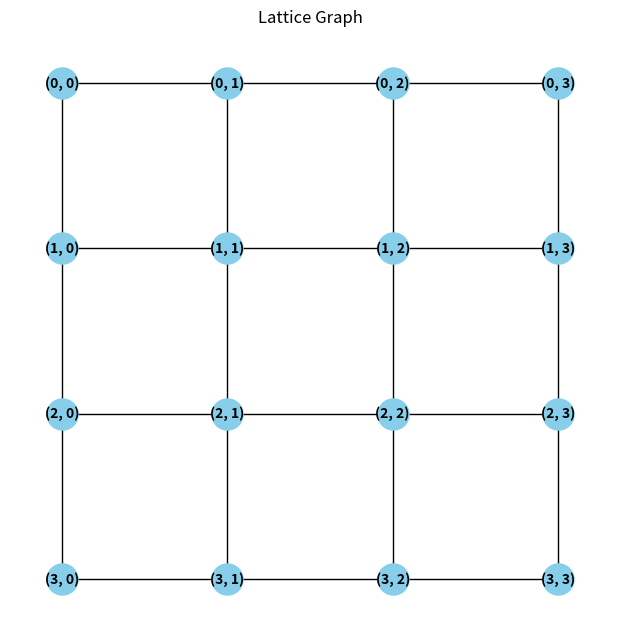
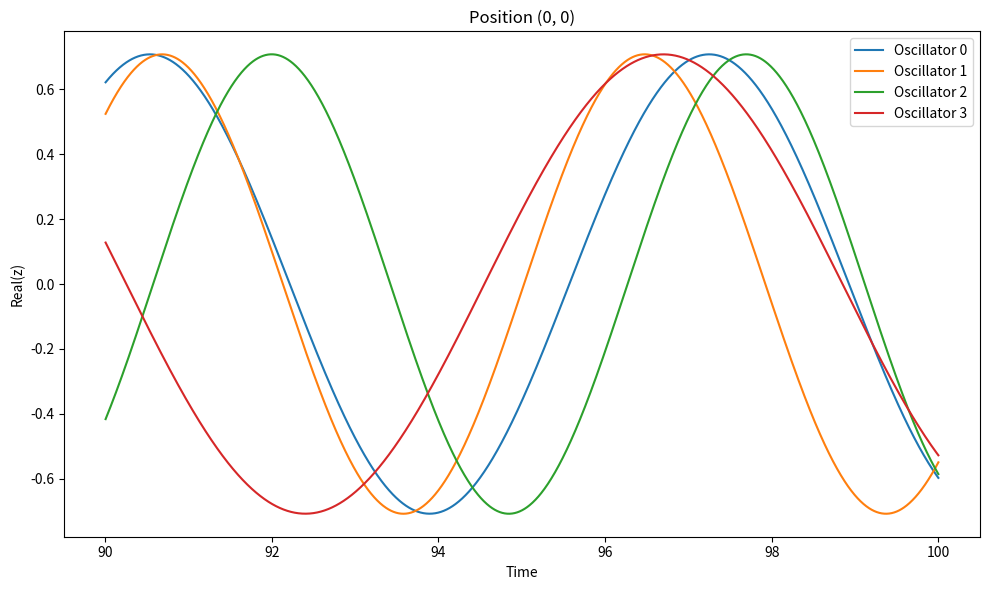
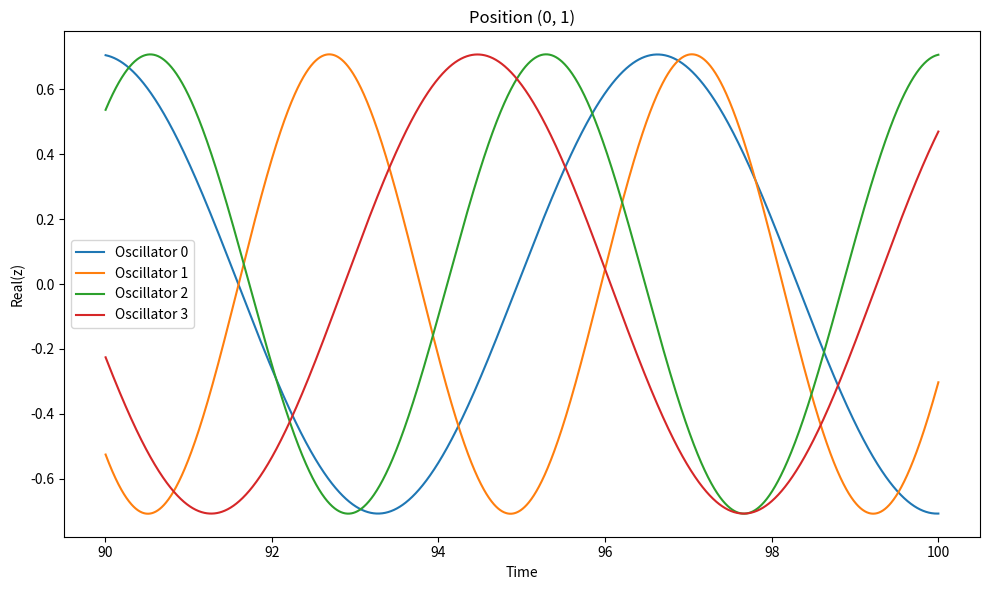
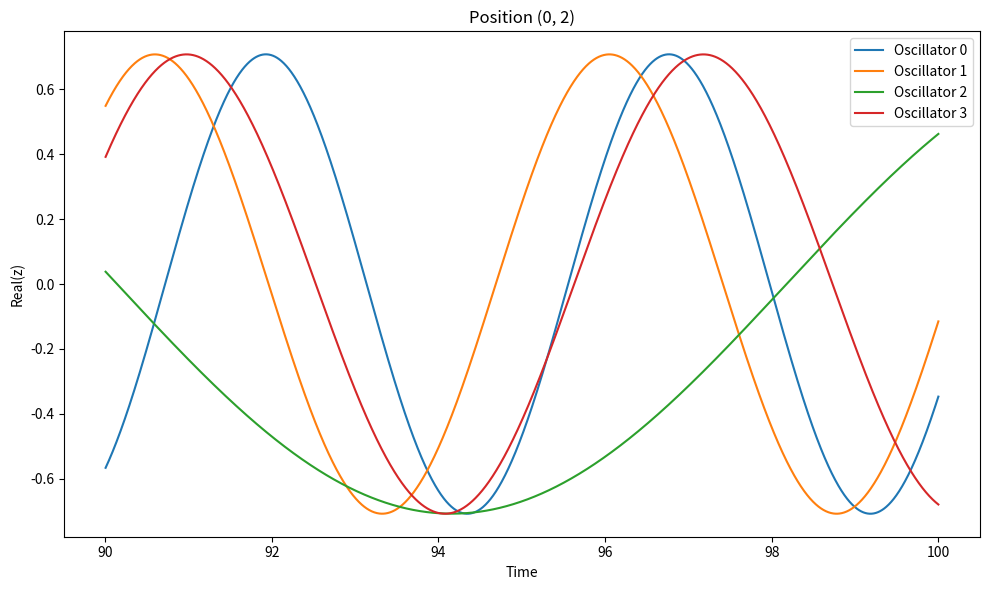
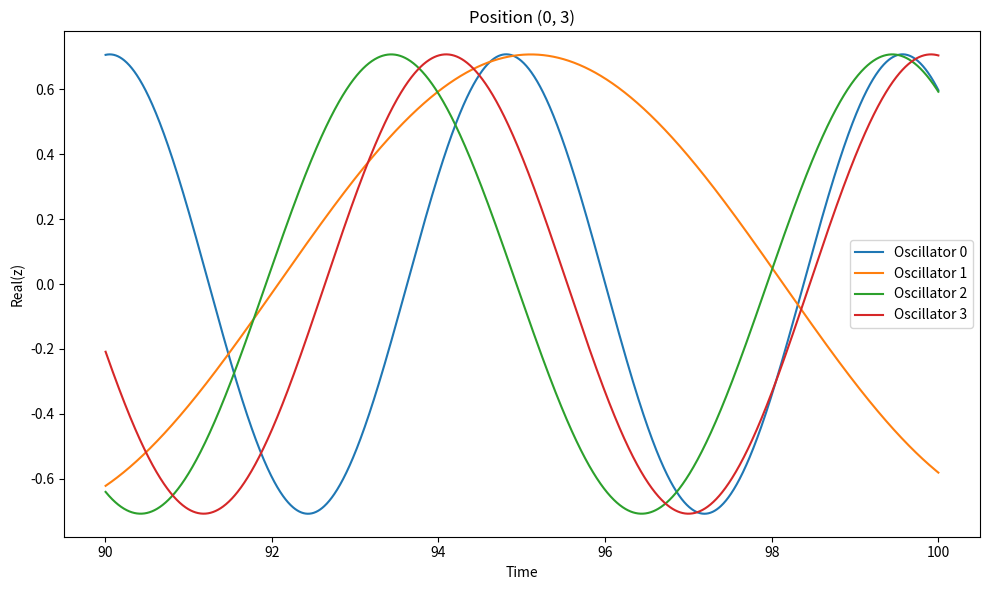
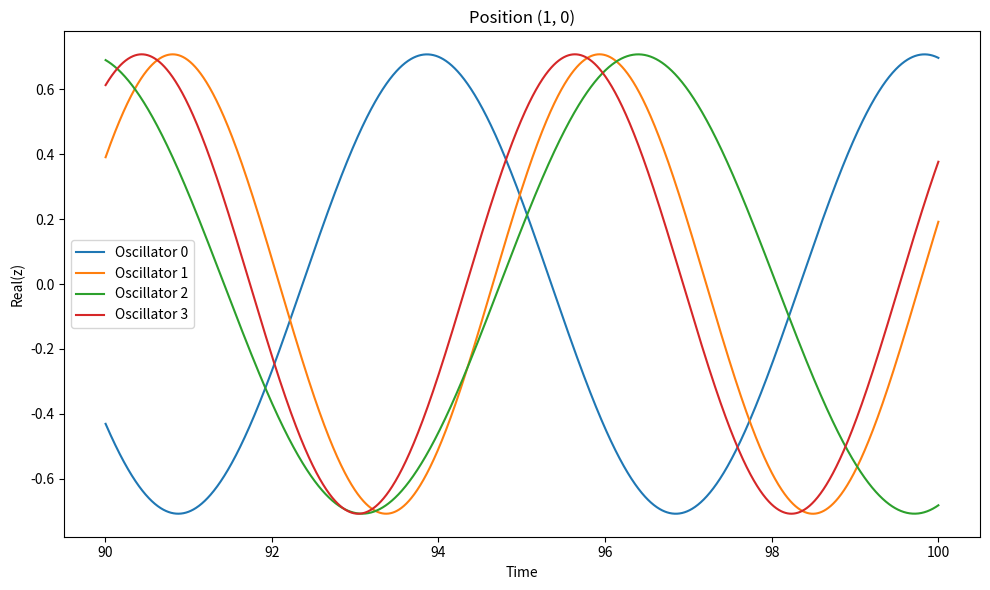
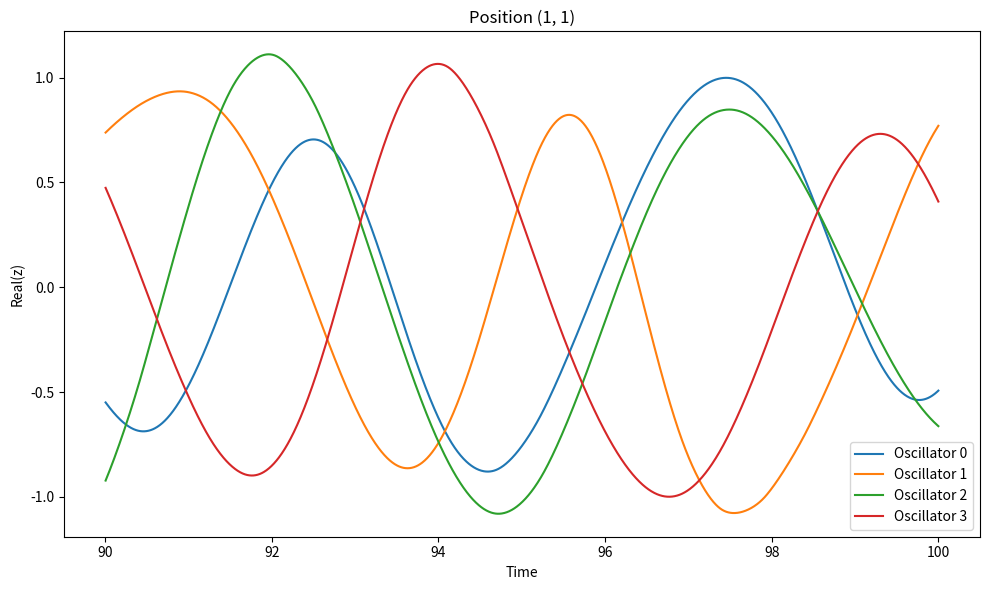
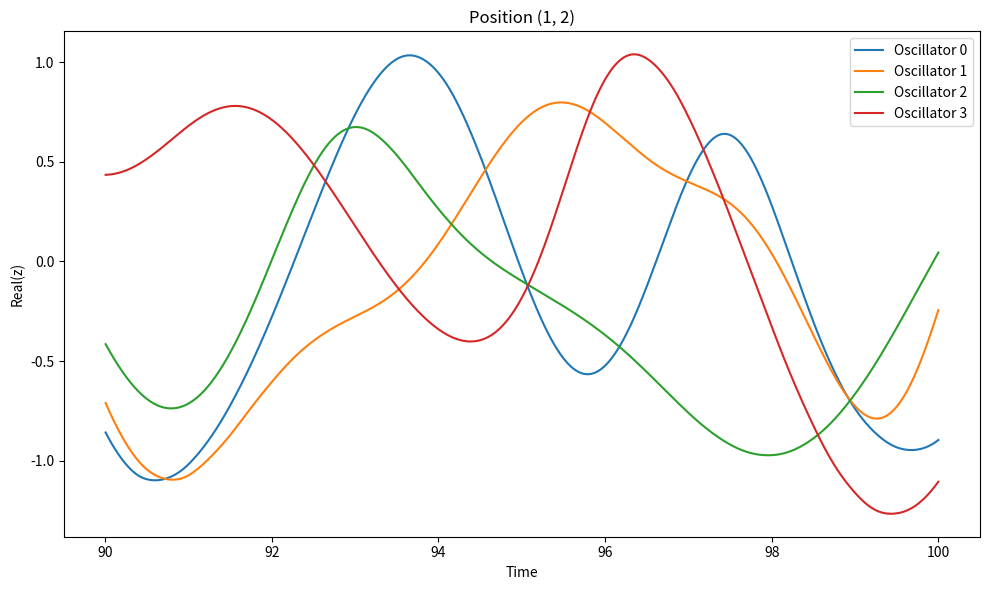
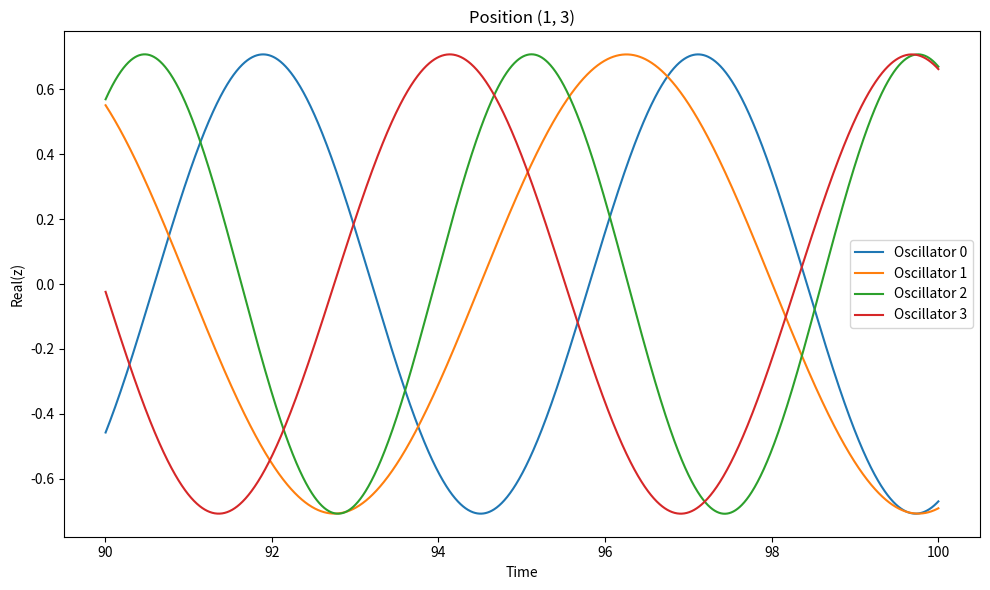
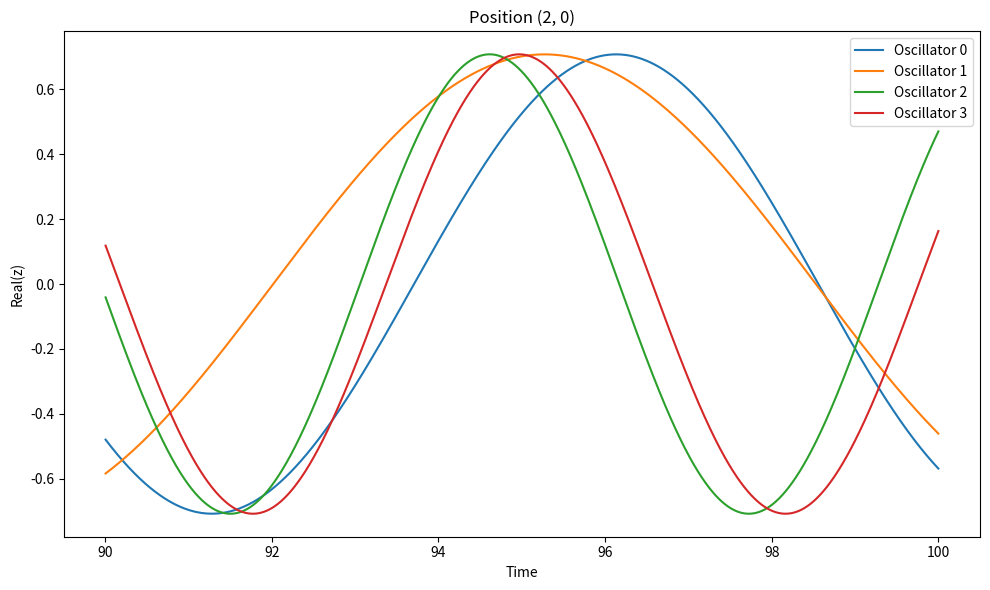
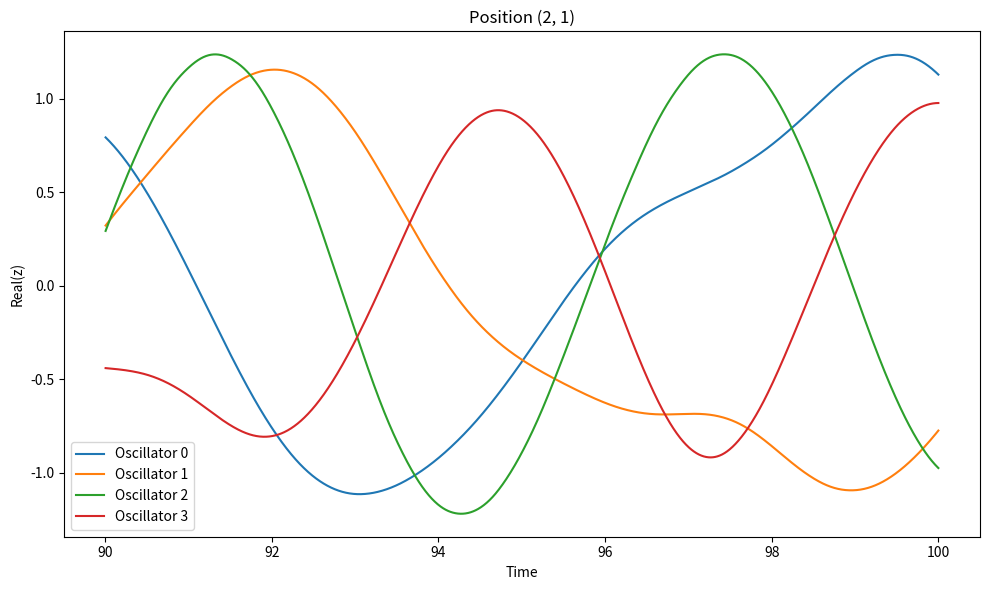
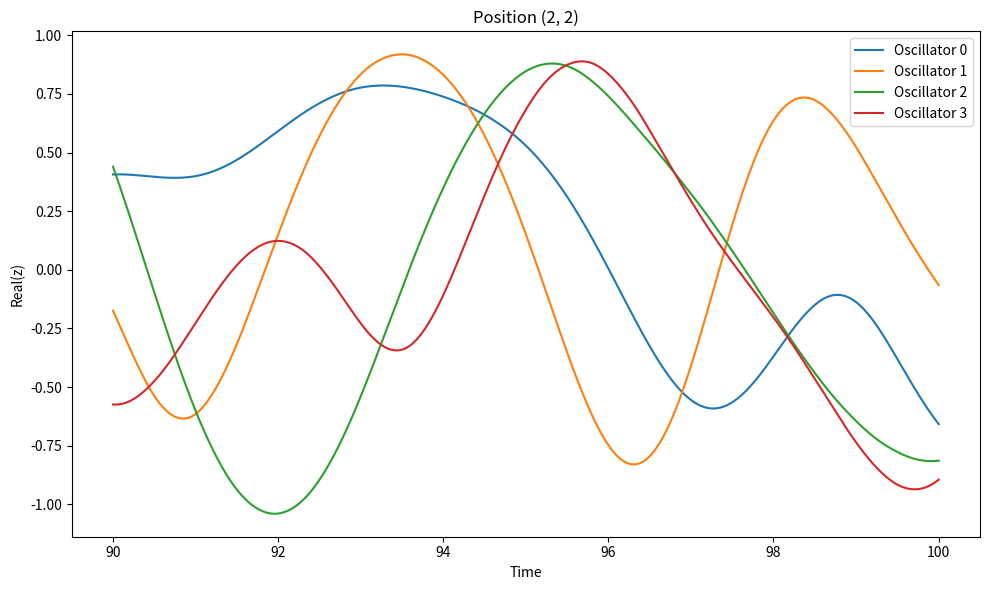
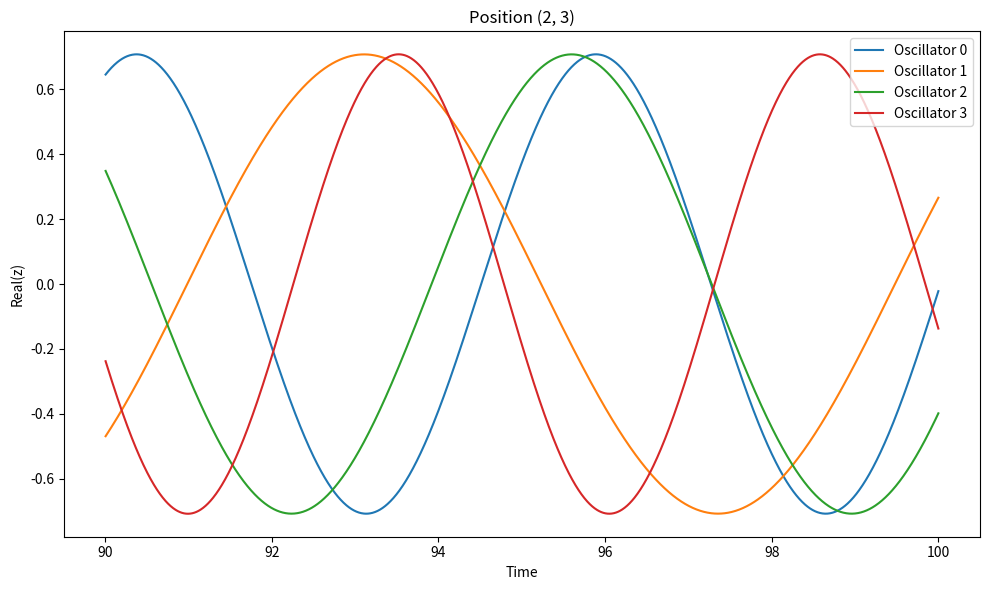
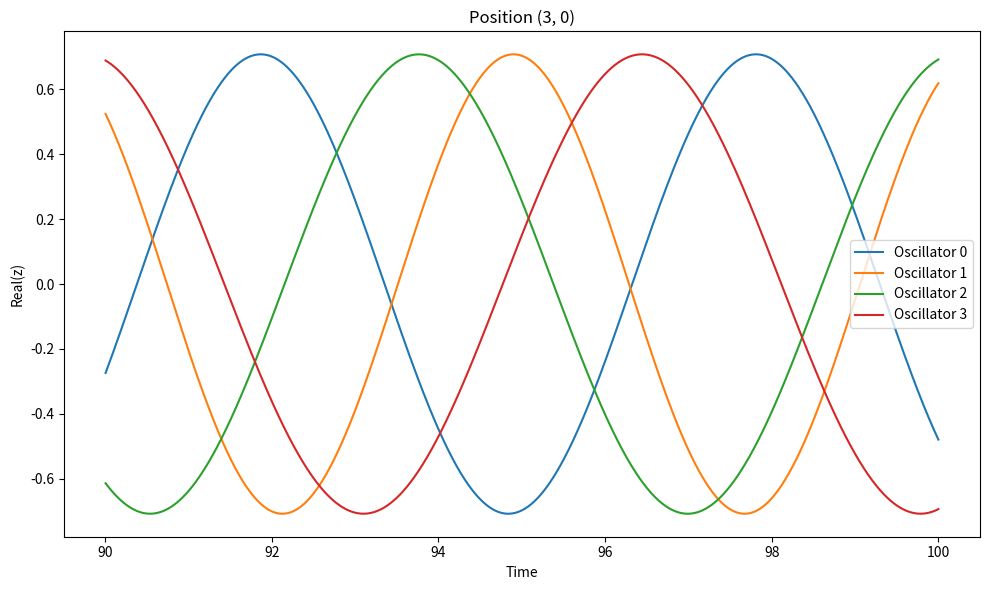
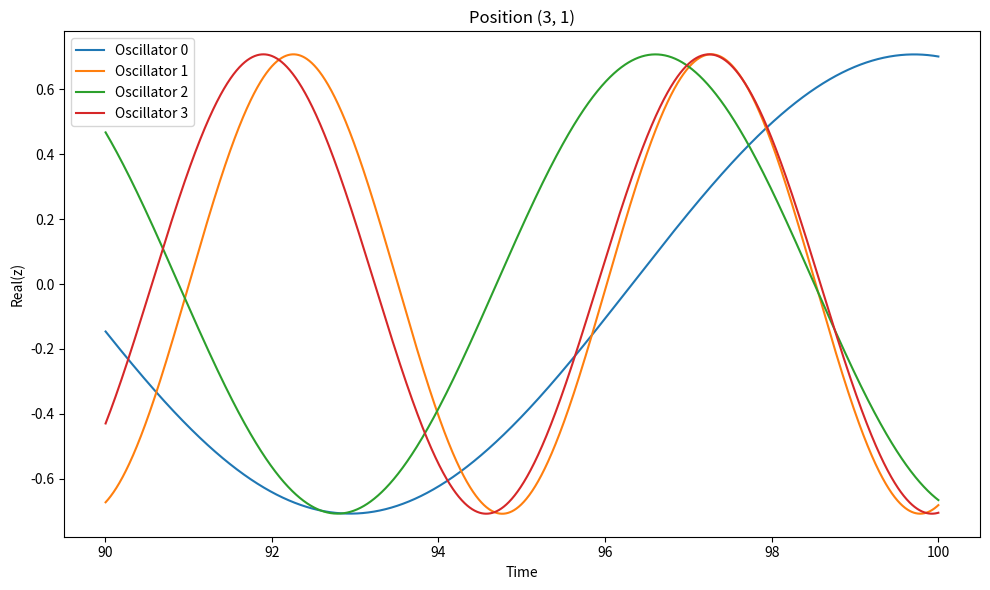
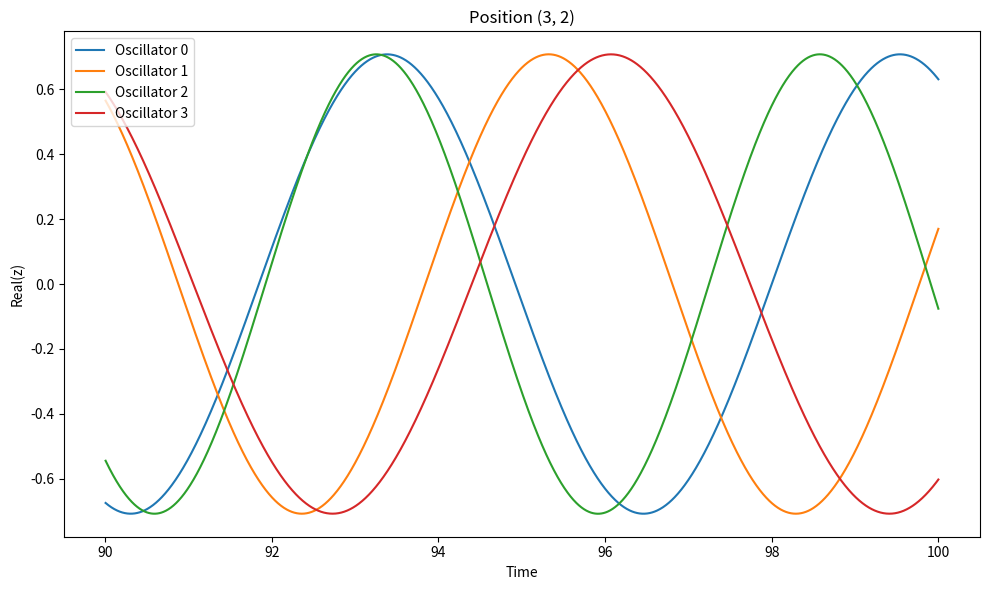

Reproduce these figures in Python, in order.
# -*- coding: utf-8 -*-
"""
Created on Fri May 10 11:26:55 2024

@author: snagchowdh
"""

import numpy as np
import matplotlib.pyplot as plt
import networkx as nx
from scipy.integrate import solve_ivp

# Define kronecker delta function
def kronecker_delta(i, j):
    return 1 if i == j else 0

# Define Pauli matrices
sigma_x = np.array([[0, 1],
                    [1, 0]])

sigma_y = np.array([[0, -1j],
                    [1j, 0]])

sigma_z = np.array([[1, 0],
                    [0, -1]])

# Define identity matrix
I = np.eye(2)

# Define lattice site shifts as lists of tuples
ex = [(1, 0)]
ey = [(0, 1)]

# Define the dynamics function
def dynamics(t, z_flat, omega, alpha, beta, u, lattice_size):
    z = z_flat.reshape((lattice_size[0], lattice_size[1], 4))
    result = np.zeros_like(z, dtype=np.complex128)
    for x in range(lattice_size[0]):
        for y in range(lattice_size[1]):
            for j in range(4):
                # Compute the first term
                term1 = (1j * omega[x, y, j] + alpha - beta * abs(z[x, y, j])**2) * z[x, y, j]

                # Compute the second term
                term2 = 0
                for k in range(4):
                    valid_indices = (0 <= x + ex[0][0] < lattice_size[0]) & \
                                    (0 <= y + ex[0][1] < lattice_size[1]) & \
                                    (0 <= x + ey[0][0] < lattice_size[0]) & \
                                    (0 <= y + ey[0][1] < lattice_size[1]) & \
                                    (0 <= x - ex[0][0] < lattice_size[0]) & \
                                    (0 <= y - ex[0][1] < lattice_size[1]) & \
                                    (0 <= x - ey[0][0] < lattice_size[0]) & \
                                    (0 <= y - ey[0][1] < lattice_size[1])
                    sum_term = 0
                    for idx, (x_prime, y_prime) in enumerate([(x + ex[0][0], y + ex[0][1]), (x - ex[0][0], y - ex[0][1]), 
                                                               (x + ey[0][0], y + ey[0][1]), (x - ey[0][0], y - ey[0][1])]):
                        if valid_indices:
                            sum_term += h(j, k, [x, y], [x_prime, y_prime]) * z[x_prime, y_prime, k]
                    term2 -= 1j * sum_term

                result[x, y, j] = term1 + term2

    return result.flatten()




def h(j, k, xy, xy_prime):
    x, y = xy
    x_prime, y_prime = xy_prime
    ex = (1, 0)
    ey = (0, 1)
    delta_x = kronecker_delta(x, x_prime)
    delta_y = kronecker_delta(y, y_prime)
    delta_x_plus_ex = kronecker_delta((x + ex[0]) % lattice_size[0], x_prime)
    delta_x_minus_ex = kronecker_delta((x - ex[0]) % lattice_size[0], x_prime)
    delta_y_plus_ey = kronecker_delta((y + ey[1]) % lattice_size[1], y_prime)
    delta_y_minus_ey = kronecker_delta((y - ey[1]) % lattice_size[1], y_prime)



    # Additional terms
    term1 = (u * delta_x * delta_y + 0.5 * (delta_x_plus_ex + delta_x_minus_ex + delta_y_plus_ey + delta_y_minus_ey)) * np.kron(I, sigma_z)[j, k]
    term2 = (1 / (2j)) * (delta_y_plus_ey - delta_y_minus_ey) * np.kron(I, sigma_y)[j, k]
    term3 = (1 / (2j)) * (delta_x_plus_ex - delta_x_minus_ex) * np.kron(sigma_z, sigma_x)[j, k]
    term4 = (1j)* b * delta_x * delta_y * np.kron(sigma_x, sigma_x)[j, k]

    return term1 + term2 + term3 + term4


# Initialize simulation parameters
lattice_size = (4, 4)  # Lattice size
omega_0 = 1.0
delta_omega = 0.2
omega = omega_0 + delta_omega * np.random.randn(lattice_size[0], lattice_size[1], 4)
u = -1
b = 0.5
alpha = 0.5
beta = 1


# Initialize z with real and imaginary parts randomly between -1 and 1
z_real = np.random.uniform(-1, 1, size=(lattice_size[0], lattice_size[1], 4))
z_imag = np.random.uniform(-1, 1, size=(lattice_size[0], lattice_size[1], 4))
z_init = z_real + 1j * z_imag

# Integrate the differential equations using RKF45 method
duration = 100 #200 #2000
dt = 0.005 #0.01
num_steps = int(duration / dt)
t_eval = np.linspace(0, duration, num_steps)
sol = solve_ivp(dynamics, [0, duration], z_init.flatten(), method='RK45', t_eval=t_eval, args=(omega, alpha, beta, u, lattice_size))


# Extract the last 500 iterations
last_500_steps = slice(-500, None)

# # Plot time evolution of real(z) for each oscillator for the last 500 iterations
# plt.figure(figsize=(10, 6))
# for i in range(4):
#     plt.subplot(2, 2, i+1)
#     for x in range(lattice_size[0]):
#         for y in range(lattice_size[1]):
#             plt.plot(sol.t[last_500_steps], np.real(sol.y[x * lattice_size[1] * 4 + y * 4 + i, last_500_steps]), label=f"Oscillator ({x}, {y})")
#     plt.xlabel('Time')
#     plt.ylabel(f'Real(z) for Oscillator {i}')
#     plt.title(f'Oscillator {i}')
#     plt.legend()
# plt.tight_layout()
# plt.show()

# Visualize lattice graph
G = nx.grid_2d_graph(lattice_size[0], lattice_size[1])
pos = {(x, y): (y, -x) for x, y in G.nodes()}
plt.figure(figsize=(6, 6))
nx.draw(G, pos, with_labels=True, node_size=500, node_color='skyblue', font_size=10, font_weight='bold')
plt.title('Lattice Graph')
plt.show()


# Plot time evolution of real(z) for each oscillator for the last 500 iterations for each position separately
#plt.figure(figsize=(12, 8))
for x in range(lattice_size[0]):
    for y in range(lattice_size[1]):
        plt.figure(figsize=(10, 6))
        for i in range(4):
            oscillator_index = x * lattice_size[1] * 4 + y * 4 + i
            plt.plot(sol.t[-2000:], np.real(sol.y[oscillator_index, -2000:]), label=f"Oscillator {i}")
        plt.xlabel('Time')
        plt.ylabel(f'Real(z)')
        plt.title(f'Position ({x}, {y})')
        plt.legend()
        plt.tight_layout()
        plt.show()
